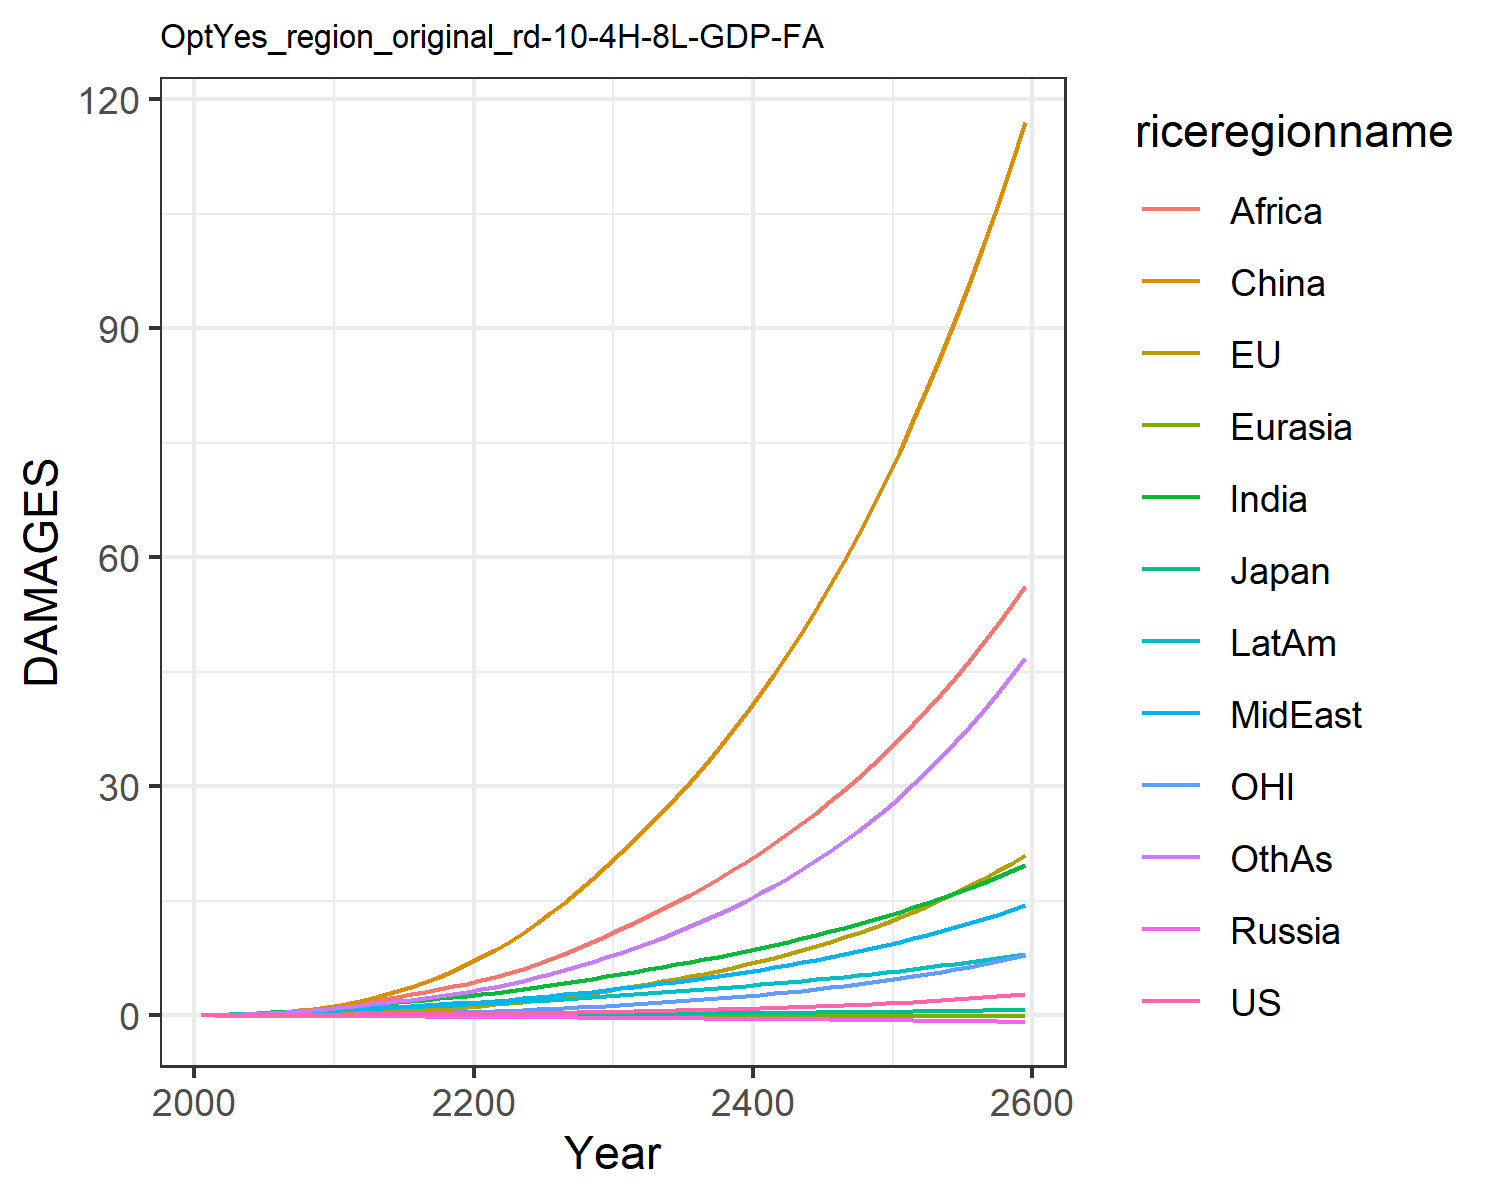

Values plotted in this chart, from the file beside it:
0.007489828632287781, -0.017586744215375316, 0.007208811494676664, -0.012941089953060723, -0.0015862571290786527, 0.00395249353461779, 0.02779970990191068, 0.024510132965707344, 0.013729996643657434, 0.03857323299399042, -0.00774089296447859, 0.02544471575535427
0.01342, -0.006825, 0.01076, -0.02089, -0.002443, 0.04566, 0.06237, 0.05147, 0.03311, 0.07187, -0.00424, 0.04806
0.02244, -0.005537, 0.01514, -0.03, -0.003823, 0.09051, 0.1159, 0.09246, 0.06893, 0.121, -0.004597, 0.09154
0.03208, 0.002864, 0.01887, -0.03865, -0.005366, 0.1565, 0.1878, 0.146, 0.1266, 0.1804, -0.001888, 0.1536
0.04225, 0.01646, 0.02161, -0.04699, -0.007047, 0.245, 0.2777, 0.2111, 0.2117, 0.2465, 0.003138, 0.235
0.05233, 0.03553, 0.0247, -0.05502, -0.008803, 0.3564, 0.3782, 0.2821, 0.3198, 0.3144, 0.01047, 0.3306
0.06223, 0.05977, 0.02809, -0.06265, -0.01063, 0.4951, 0.4877, 0.3593, 0.4496, 0.3847, 0.01984, 0.4396
0.07229, 0.08929, 0.03129, -0.06966, -0.01251, 0.6632, 0.6095, 0.4467, 0.6128, 0.4584, 0.03123, 0.5668
0.08258, 0.1242, 0.0343, -0.07606, -0.01443, 0.8612, 0.7428, 0.5452, 0.8154, 0.535, 0.0447, 0.7131
0.09325, 0.1645, 0.03715, -0.08189, -0.01635, 1.089, 0.887, 0.6561, 1.064, 0.6141, 0.06021, 0.8797
0.1042, 0.213, 0.0408, -0.08978, -0.01857, 1.371, 1.041, 0.7637, 1.328, 0.6969, 0.07889, 1.059
0.1144, 0.2732, 0.04526, -0.09977, -0.0211, 1.732, 1.2, 0.8557, 1.583, 0.7784, 0.1023, 1.245
0.126, 0.3464, 0.05039, -0.1106, -0.02378, 2.145, 1.364, 0.9556, 1.851, 0.8651, 0.1307, 1.434
0.1373, 0.4293, 0.05541, -0.1211, -0.02641, 2.612, 1.529, 1.054, 2.138, 0.9482, 0.163, 1.634
0.1486, 0.5207, 0.06045, -0.1313, -0.02902, 3.138, 1.696, 1.152, 2.441, 1.029, 0.1984, 1.847
0.1604, 0.6211, 0.0656, -0.1416, -0.03161, 3.725, 1.865, 1.25, 2.76, 1.109, 0.2373, 2.072
0.173, 0.7307, 0.07094, -0.1519, -0.03419, 4.372, 2.036, 1.35, 3.094, 1.188, 0.2798, 2.31
0.1864, 0.85, 0.07652, -0.1625, -0.03676, 5.08, 2.209, 1.452, 3.441, 1.267, 0.3259, 2.56
0.201, 0.9793, 0.08237, -0.1733, -0.03933, 5.849, 2.384, 1.557, 3.799, 1.347, 0.3758, 2.823
0.2167, 1.119, 0.08852, -0.1844, -0.04188, 6.68, 2.56, 1.663, 4.168, 1.427, 0.4296, 3.098
0.2336, 1.27, 0.09504, -0.1956, -0.0445, 7.586, 2.755, 1.782, 4.571, 1.514, 0.4876, 3.405
0.2516, 1.433, 0.102, -0.2068, -0.04723, 8.58, 2.973, 1.917, 5.026, 1.612, 0.5501, 3.753
0.2709, 1.609, 0.1093, -0.2184, -0.04998, 9.656, 3.205, 2.063, 5.551, 1.715, 0.6171, 4.131
0.2916, 1.798, 0.117, -0.2301, -0.05276, 10.81, 3.447, 2.217, 6.126, 1.822, 0.6888, 4.538
0.3139, 2, 0.1251, -0.2422, -0.05556, 12.05, 3.7, 2.38, 6.743, 1.933, 0.7654, 4.973
0.3378, 2.215, 0.1337, -0.2547, -0.05838, 13.37, 3.963, 2.551, 7.4, 2.048, 0.8471, 5.437
0.3639, 2.448, 0.1429, -0.2674, -0.0612, 14.78, 4.235, 2.731, 8.096, 2.167, 0.9352, 5.931
0.3919, 2.697, 0.1526, -0.2806, -0.06404, 16.27, 4.518, 2.919, 8.832, 2.29, 1.029, 6.455
0.4218, 2.961, 0.1627, -0.2941, -0.06688, 17.85, 4.811, 3.115, 9.607, 2.417, 1.129, 7.012
0.4536, 3.242, 0.1734, -0.3079, -0.06974, 19.53, 5.115, 3.321, 10.42, 2.548, 1.235, 7.602
0.4866, 3.531, 0.1841, -0.3216, -0.07246, 21.26, 5.42, 3.53, 11.26, 2.677, 1.344, 8.214
0.5205, 3.824, 0.1948, -0.3348, -0.07503, 23, 5.723, 3.741, 12.11, 2.804, 1.455, 8.84
0.5561, 4.126, 0.2057, -0.3481, -0.07755, 24.8, 6.031, 3.957, 12.99, 2.931, 1.569, 9.493
0.5936, 4.442, 0.217, -0.3616, -0.08004, 26.66, 6.347, 4.18, 13.89, 3.061, 1.688, 10.18
0.6331, 4.772, 0.2288, -0.3753, -0.0825, 28.6, 6.672, 4.411, 14.83, 3.193, 1.813, 10.89
0.6749, 5.117, 0.241, -0.3892, -0.08494, 30.62, 7.005, 4.651, 15.81, 3.329, 1.943, 11.64
0.7191, 5.479, 0.2536, -0.4034, -0.08736, 32.73, 7.349, 4.9, 16.82, 3.467, 2.08, 12.43
0.7658, 5.859, 0.2669, -0.4179, -0.08976, 34.93, 7.703, 5.158, 17.88, 3.61, 2.223, 13.26
0.8151, 6.258, 0.2806, -0.4328, -0.09214, 37.22, 8.069, 5.426, 18.98, 3.756, 2.374, 14.13
0.8673, 6.675, 0.295, -0.4479, -0.09451, 39.62, 8.446, 5.705, 20.12, 3.905, 2.531, 15.04
0.9224, 7.114, 0.3099, -0.4634, -0.09686, 42.11, 8.836, 5.995, 21.31, 4.059, 2.697, 15.99
0.9806, 7.573, 0.3255, -0.4792, -0.09919, 44.72, 9.239, 6.296, 22.55, 4.218, 2.87, 17
1.042, 8.055, 0.3418, -0.4954, -0.1015, 47.44, 9.656, 6.61, 23.83, 4.38, 3.052, 18.06
1.107, 8.561, 0.3588, -0.5119, -0.1038, 50.28, 10.09, 6.935, 25.18, 4.548, 3.243, 19.16
1.176, 9.091, 0.3765, -0.5289, -0.1061, 53.25, 10.53, 7.275, 26.57, 4.72, 3.443, 20.33
1.248, 9.647, 0.395, -0.5462, -0.1083, 56.34, 11, 7.627, 28.03, 4.898, 3.652, 21.55
1.324, 10.23, 0.4142, -0.564, -0.1105, 59.57, 11.48, 7.995, 29.54, 5.081, 3.872, 22.84
1.405, 10.84, 0.4344, -0.5821, -0.1127, 62.94, 11.97, 8.377, 31.12, 5.269, 4.103, 24.19
1.49, 11.48, 0.4554, -0.6007, -0.1149, 66.46, 12.49, 8.775, 32.77, 5.464, 4.345, 25.61
1.58, 12.16, 0.4773, -0.6198, -0.1171, 70.13, 13.02, 9.19, 34.48, 5.665, 4.598, 27.1
1.675, 12.86, 0.5002, -0.6393, -0.1192, 73.97, 13.58, 9.622, 36.27, 5.872, 4.863, 28.66
1.775, 13.6, 0.5241, -0.6594, -0.1212, 77.97, 14.16, 10.07, 38.14, 6.085, 5.142, 30.31
1.88, 14.37, 0.549, -0.6799, -0.1233, 82.15, 14.76, 10.54, 40.09, 6.306, 5.433, 32.04
1.991, 15.19, 0.5751, -0.7009, -0.1252, 86.51, 15.38, 11.03, 42.12, 6.534, 5.739, 33.85
2.108, 16.04, 0.6023, -0.7225, -0.1272, 91.07, 16.03, 11.54, 44.23, 6.769, 6.06, 35.76
2.232, 16.93, 0.6308, -0.7446, -0.1291, 95.82, 16.7, 12.07, 46.44, 7.012, 6.395, 37.76
2.363, 17.86, 0.6605, -0.7672, -0.1309, 100.8, 17.4, 12.62, 48.75, 7.264, 6.747, 39.87
2.5, 18.85, 0.6915, -0.7905, -0.1327, 106, 18.13, 13.2, 51.15, 7.524, 7.116, 42.08
2.645, 19.87, 0.7239, -0.8143, -0.1343, 111.4, 18.89, 13.8, 53.66, 7.793, 7.502, 44.41
2.798, 20.95, 0.7578, -0.8388, -0.136, 117, 19.68, 14.43, 56.28, 8.071, 7.907, 46.85
